Labelled photos from "dataset-custom", an image-classification folder in amolvyas-6/DL-EL. The possible labels are: normal road, potholes.

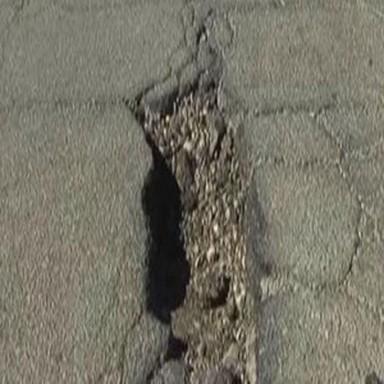
Label: potholes

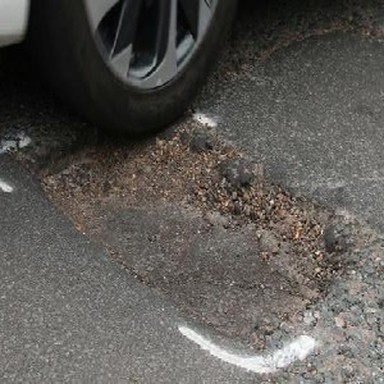
Label: potholes

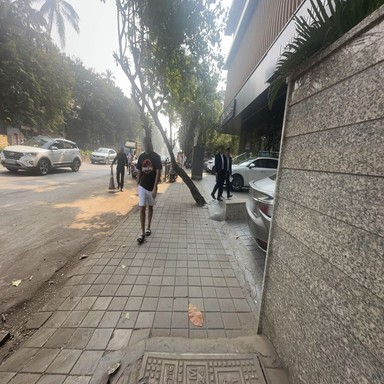
Label: normal road

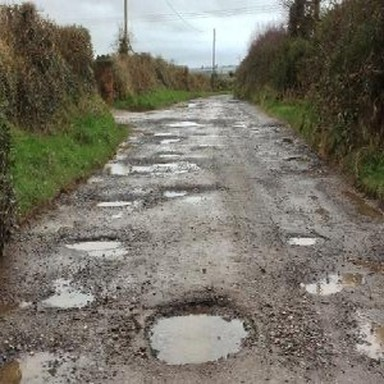
Label: potholes

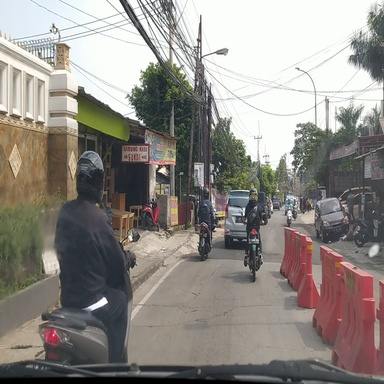
Label: normal road

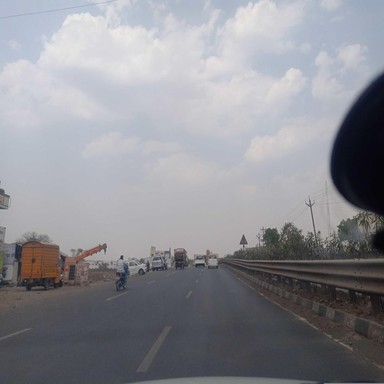
Label: normal road
